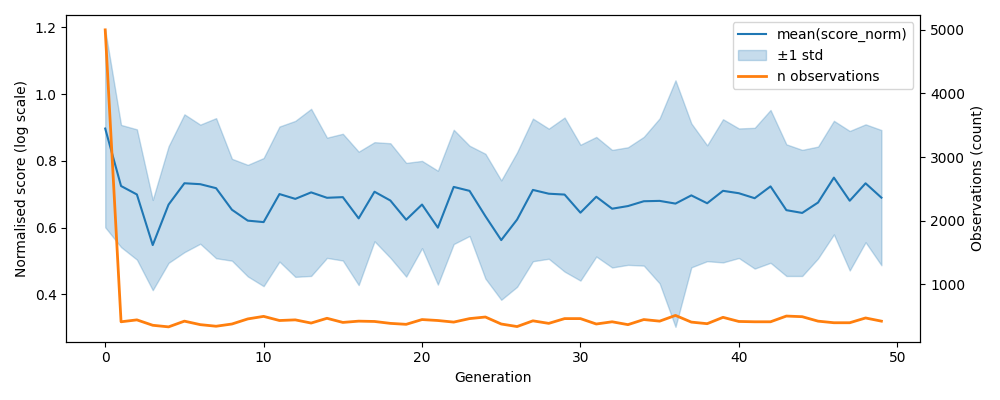

Data behind this chart, as committed beside it:
, gen, mean, std, n, lower, upper
0, 0, 0.8968, 0.2957, 5000, 0.6011, 1.193
1, 1, 0.7247, 0.1831, 410, 0.5417, 0.9078
2, 2, 0.6994, 0.1952, 440, 0.5042, 0.8945
3, 3, 0.5479, 0.1352, 355, 0.4126, 0.6831
4, 4, 0.6691, 0.1746, 330, 0.4945, 0.8437
5, 5, 0.733, 0.2065, 420, 0.5265, 0.9395
6, 6, 0.7302, 0.1784, 365, 0.5518, 0.9086
7, 7, 0.7182, 0.2099, 340, 0.5084, 0.9281
8, 8, 0.6536, 0.1526, 375, 0.501, 0.8062
9, 9, 0.621, 0.1671, 455, 0.4539, 0.7881
10, 10, 0.6166, 0.1919, 495, 0.4247, 0.8085
11, 11, 0.7006, 0.2023, 430, 0.4984, 0.9029
12, 12, 0.6862, 0.2337, 440, 0.4525, 0.9198
13, 13, 0.7056, 0.2503, 390, 0.4554, 0.9559
14, 14, 0.6895, 0.1801, 465, 0.5094, 0.8696
15, 15, 0.6914, 0.1899, 400, 0.5015, 0.8813
16, 16, 0.6278, 0.1998, 420, 0.428, 0.8276
17, 17, 0.7076, 0.1485, 415, 0.5591, 0.8561
18, 18, 0.6813, 0.1715, 385, 0.5098, 0.8528
19, 19, 0.6236, 0.1703, 370, 0.4533, 0.794
20, 20, 0.6692, 0.1307, 445, 0.5385, 0.8
21, 21, 0.6, 0.1706, 430, 0.4294, 0.7705
22, 22, 0.7221, 0.1712, 405, 0.5508, 0.8933
23, 23, 0.7102, 0.1352, 460, 0.575, 0.8454
24, 24, 0.6343, 0.187, 485, 0.4474, 0.8213
25, 25, 0.5627, 0.1789, 375, 0.3839, 0.7416
26, 26, 0.6241, 0.2015, 335, 0.4226, 0.8256
27, 27, 0.713, 0.2136, 425, 0.4994, 0.9267
28, 28, 0.7017, 0.1949, 385, 0.5068, 0.8966
29, 29, 0.6991, 0.2308, 460, 0.4683, 0.9299
30, 30, 0.6448, 0.2035, 460, 0.4413, 0.8484
31, 31, 0.6926, 0.1791, 375, 0.5135, 0.8717
32, 32, 0.6567, 0.1761, 410, 0.4806, 0.8328
33, 33, 0.6647, 0.1762, 365, 0.4885, 0.8408
34, 34, 0.6791, 0.1929, 445, 0.4862, 0.872
35, 35, 0.6802, 0.2472, 420, 0.4329, 0.9274
36, 36, 0.6721, 0.3693, 510, 0.3027, 1.041
37, 37, 0.6967, 0.2156, 405, 0.481, 0.9123
38, 38, 0.6731, 0.1736, 380, 0.4995, 0.8466
39, 39, 0.7103, 0.2145, 480, 0.4958, 0.9248
40, 40, 0.7031, 0.1941, 415, 0.509, 0.8972
41, 41, 0.6882, 0.2108, 410, 0.4773, 0.899
42, 42, 0.7236, 0.2289, 410, 0.4947, 0.9525
43, 43, 0.6524, 0.1972, 500, 0.4552, 0.8496
44, 44, 0.6441, 0.1889, 490, 0.4552, 0.833
45, 45, 0.6753, 0.1675, 420, 0.5077, 0.8428
46, 46, 0.7499, 0.1702, 395, 0.5797, 0.9201
47, 47, 0.6806, 0.209, 395, 0.4716, 0.8896
48, 48, 0.7328, 0.1766, 470, 0.5562, 0.9095
49, 49, 0.6898, 0.2026, 420, 0.4873, 0.8924
